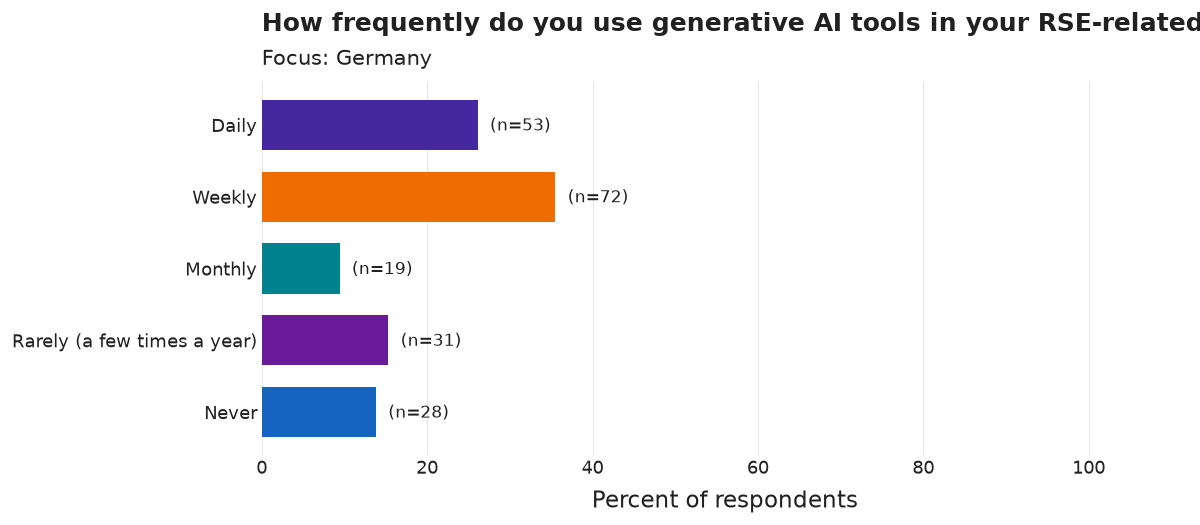

Values plotted in this chart, from the file beside it:
category, n, pct
Daily, 53, 26.1
Weekly, 72, 35.5
Monthly, 19, 9.4
Rarely (a few times a year), 31, 15.3
Never, 28, 13.8
